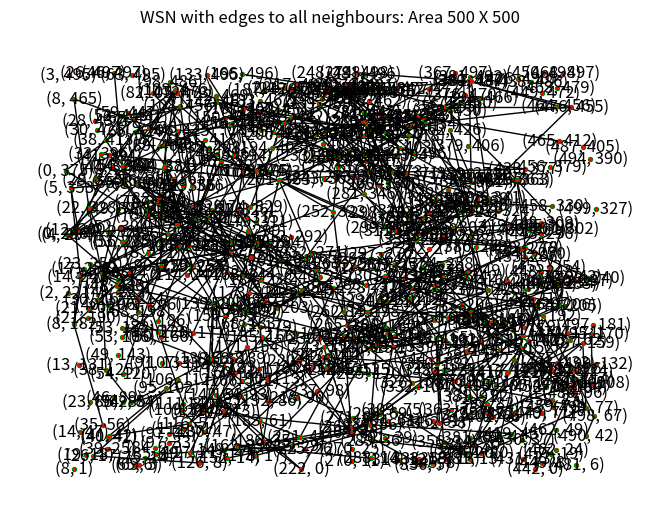
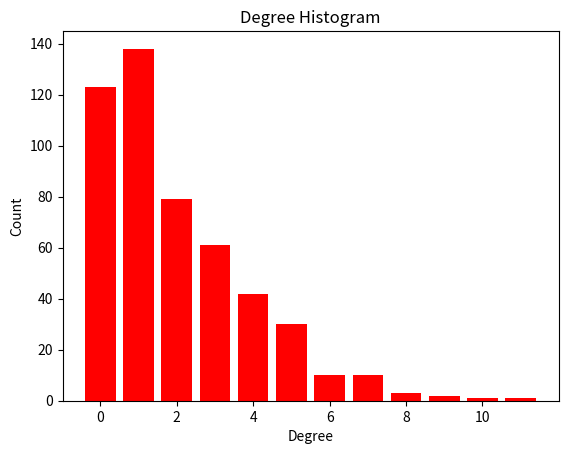

Source code (Python) for these figures, in order:
#!/usr/bin/env python3
# -*- coding: utf-8 -*-
"""
Created on Wed Apr  3 11:13:54 2019

@author: omprakash
"""

#!/usr/bin/env python3
# -*- coding: utf-8 -*-
"""
Created on Mon Mar 25 16:15:51 2019

@author: omprakash
"""

#Imported Packages
#import numpy as np
import random as rnd
import matplotlib.pyplot as plt
import networkx as nx
import collections
import operator

nodes = [] #nodes list 
D = 500 #max size of WSN deployment area
N = 500 #number of Nodes
R = 150 #Radius of transmission 

#function to sort values in the nodes
def sorti(n):
    return(sorted(nodes,key=lambda x:x[0])) #sorting via 'x'
 
#Function to find distance between two nodes
def distance(i,j):
    x = abs(i[0]-j[0])
    y = abs(i[1]-j[1])
    d = (x**2 + y**2)**(1/2)
    return d    

#Function to identify neighbours of each nodes
def neighbour():
    nodes_nbr = {} #dict of nbrs
    temp_nodes = nodes.copy()
    for i in nodes:
        temp_nbr = []
        for j in temp_nodes:
            if distance(i,j) < R and j!=i:
                temp_nbr.append(j)
        nodes_nbr[tuple(i)] = temp_nbr
        del temp_nbr
    return nodes_nbr

#function to generate node pairs
def generateNode():
    i=0
    while i<N:
        tempNode1 = rnd.randint(0,D)
        tempNode2 = rnd.randint(0,D)
        tempNodes = []
        tempNodes.append(tempNode1)
        tempNodes.append(tempNode2)
        if tempNodes not in nodes:
            nodes.append(tempNodes)
            i = i+1
    
#NetworkX graph with only nodes (without any edges)
def generateGraph0():
    G = nx.Graph()
    for i in nodes:
        G.add_node(tuple(i),pos=i)
    pos = nx.get_node_attributes(G,'pos')
    nx.draw(G,pos,node_size=8,node_color='g')
    plt.title("WSN with edges to all neighbours: Area {} X {}".format(D,D))
    #plt.show()
    return G

def generateGraphRand():
    G = nx.Graph()
    for i in nodes:
        G.add_node(tuple(i),pos=i)
    j=0
    while(j<int(0.5*N)):
        a = tuple(rnd.choice(nodes))
        b = tuple(rnd.choice(nodes))
        G.add_edge(a,b)
        j = j+1
    '''pos = nx.get_node_attributes(G,'pos')
    nx.draw(G,pos,node_size=8,node_color='g')
    plt.title("WSN with edges to all neighbours: Area {} X {}".format(D,D))
    plt.show()'''
    return G

def degreeHistogram(G,clr):
    degree_sequence = sorted([d for n, d in G.degree()], reverse=True)
    degreeCount = collections.Counter(degree_sequence)
    deg, cnt = zip(*degreeCount.items())
    plt.bar(deg, cnt, width=0.80, color=clr)
    plt.title("Degree Histogram")
    plt.ylabel("Count")
    plt.xlabel("Degree")
    plt.show()

#probability of each node's degree
#in resepect to WHOLE NETWORK
def perMap(G):
    per = []
    permap = {}
    temp = nx.degree(G)
    sum = 0
    for i in temp:
        sum = sum + i[1]
    if sum == 0:
        sum = 0.000000001
    for i in temp:
        per.append(i[1]/sum)
    for i,j in zip(temp,per):
        permap[i[0]]=j
    return permap

#ROULETTE METHOD
def perMapRange(permap):
    #finding out ranges     
    permaprange = {}
    prev = 0.0
    sorted_permap = dict(sorted(permap.items(), key=operator.itemgetter(1)))
    for keys in sorted_permap:
        t = []
        new = sorted_permap[keys]
        margin = 0.00001
        a = prev
        b = new+prev-margin
        if a == 0 and b < 0:
            t.append(0)
            t.append(0)
        else:
            t.append(a)
            t.append(b)
        permaprange[keys] = tuple(t)
        prev = new+prev
        del t   
    #print(permaprange)
    return permaprange

def prefAttachment(G,seed,data):   
    for ii in range(0,D):
        permap = perMap(G) #prob map of each node wrt whole graph
        nbrs_seed = data[tuple(seed)] #nbrs of the seed node
        new_permap = {}
        for i in nbrs_seed:
            new_permap[tuple(i)] = permap[tuple(i)]
            
        #first mapping permap to [0,1]
        permap_mapped = {}
        _sum = 0.0
        for keys in new_permap:
            _sum = _sum + new_permap[keys]
        if _sum == 0:
            _sum = 0.0000001
        for keys in new_permap:
            permap_mapped[keys] = (new_permap[keys]/_sum)
        
        count0 = 0
        keys_0 = []
        count1 = 0
        for keys in permap_mapped:
            if permap_mapped[keys]==0:
                count0 = count0+1
                keys_0.append(keys)
            else:
                count1 = count1 + 1
        
        #print('count0 {} count1 {}'.format(count0,count1))
        
        if count1>count0:
            new_permaprange = perMapRange(permap_mapped)
            #print(new_permaprange)
            select = rnd.uniform(0,1)
            for keys in new_permaprange:
                t = new_permaprange[keys]
                if select>=t[0] and select<=t[1]:
                    print('Seed: {} --> Key: {} \n'.format(seed,keys))
                    G.add_edge(tuple(seed),keys)
        else:
            rnd_nbr = tuple(rnd.choice(keys_0))
            G.add_edge(rnd_nbr, tuple(seed))
            print('Seed: {} --> rnd_nbr: {} \n'.format(seed,rnd_nbr))
            #print('EXEC')
        seed = rnd.choice(nbrs_seed)
    return G

##########################
generateNode() #Calling function to generate nodes
nodePair  = neighbour() #Calling function generate node & neighbour pairs
G = generateGraph0() #Calling function to generate graph

#Choosing a center element
pos = nx.get_node_attributes(G,'pos')
r1 = D*0.4
r2 = D*0.5
center = []
for keys in pos:
    if keys[0]>r1 and keys[0]<r2 and keys[1]>r1 and keys[1]<r2:
        center.append(keys)
seed = rnd.choice(center)

G = prefAttachment(G,seed,nodePair)

d=dict(nx.degree(G))
pos = nx.get_node_attributes(G,'pos')
nx.draw(G,pos,node_size=2,node_color='r',with_labels=True)
plt.title("WSN with edges to all neighbours: Area {} X {}".format(D,D))
plt.show()
degreeHistogram(G,'r')

#print(nx.average_shortest_path_length(G))
